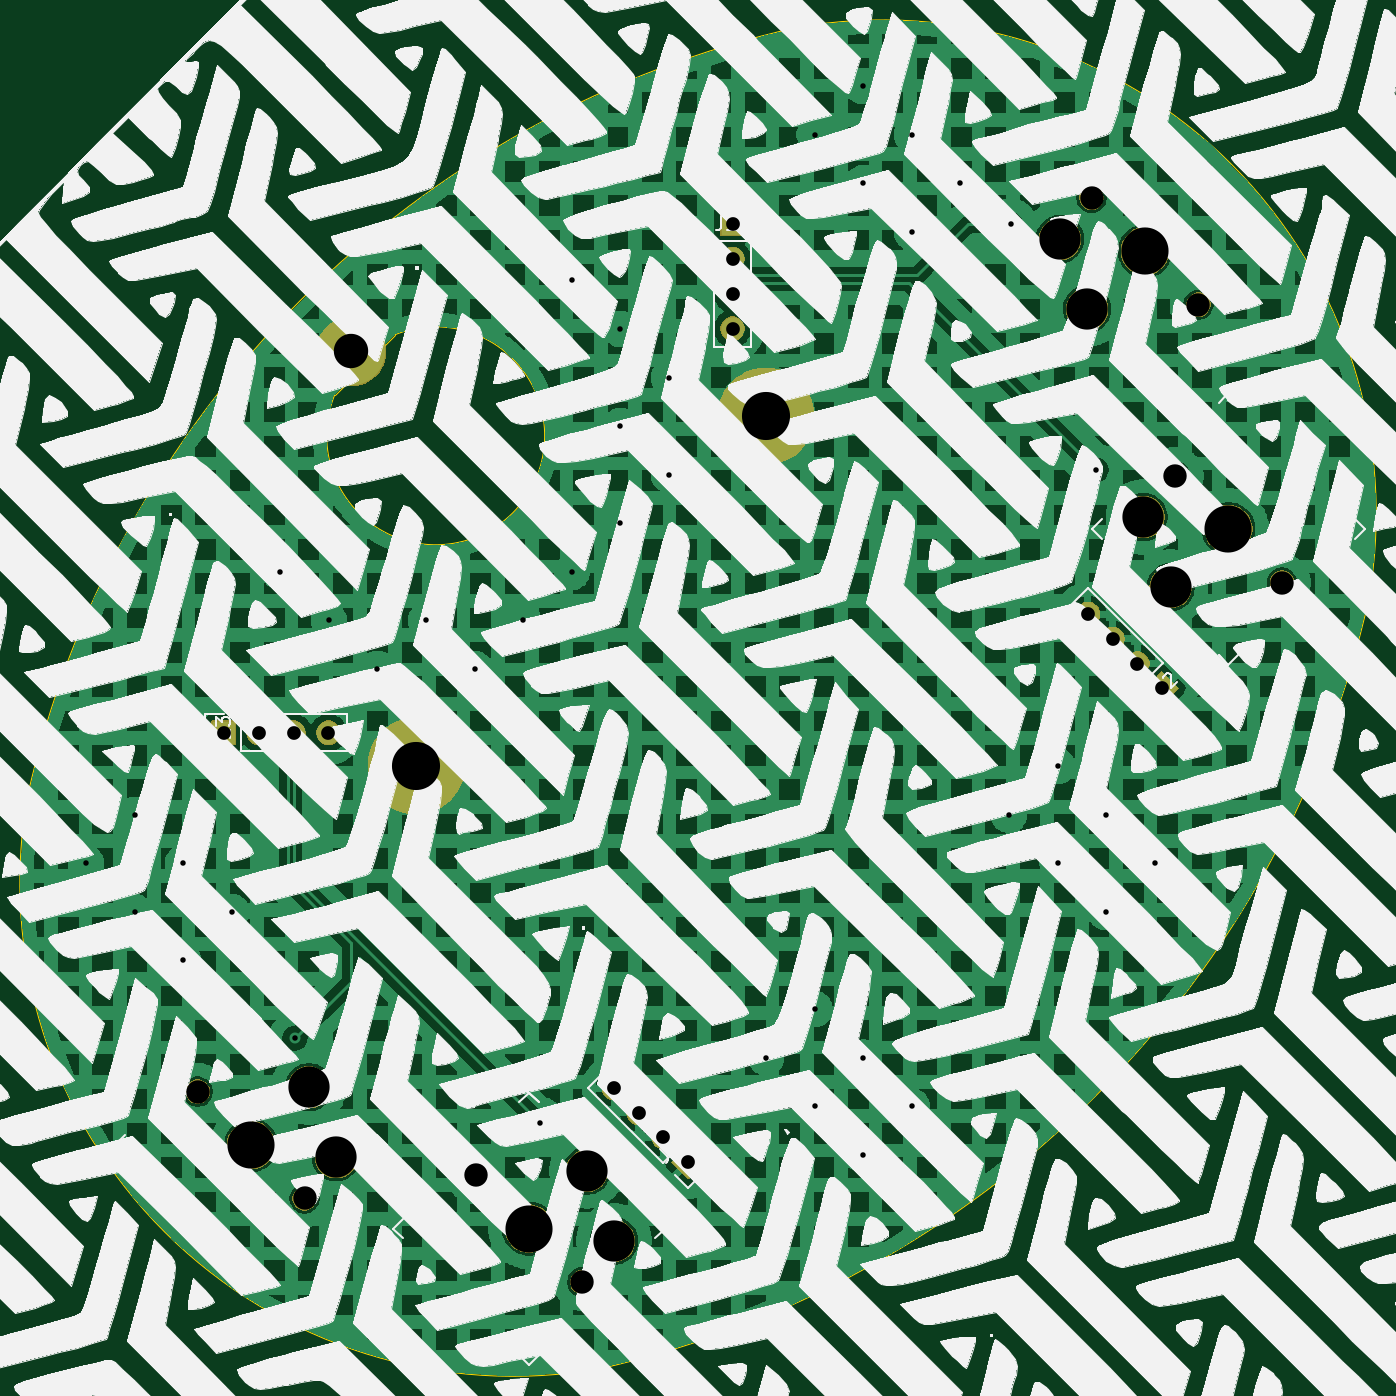
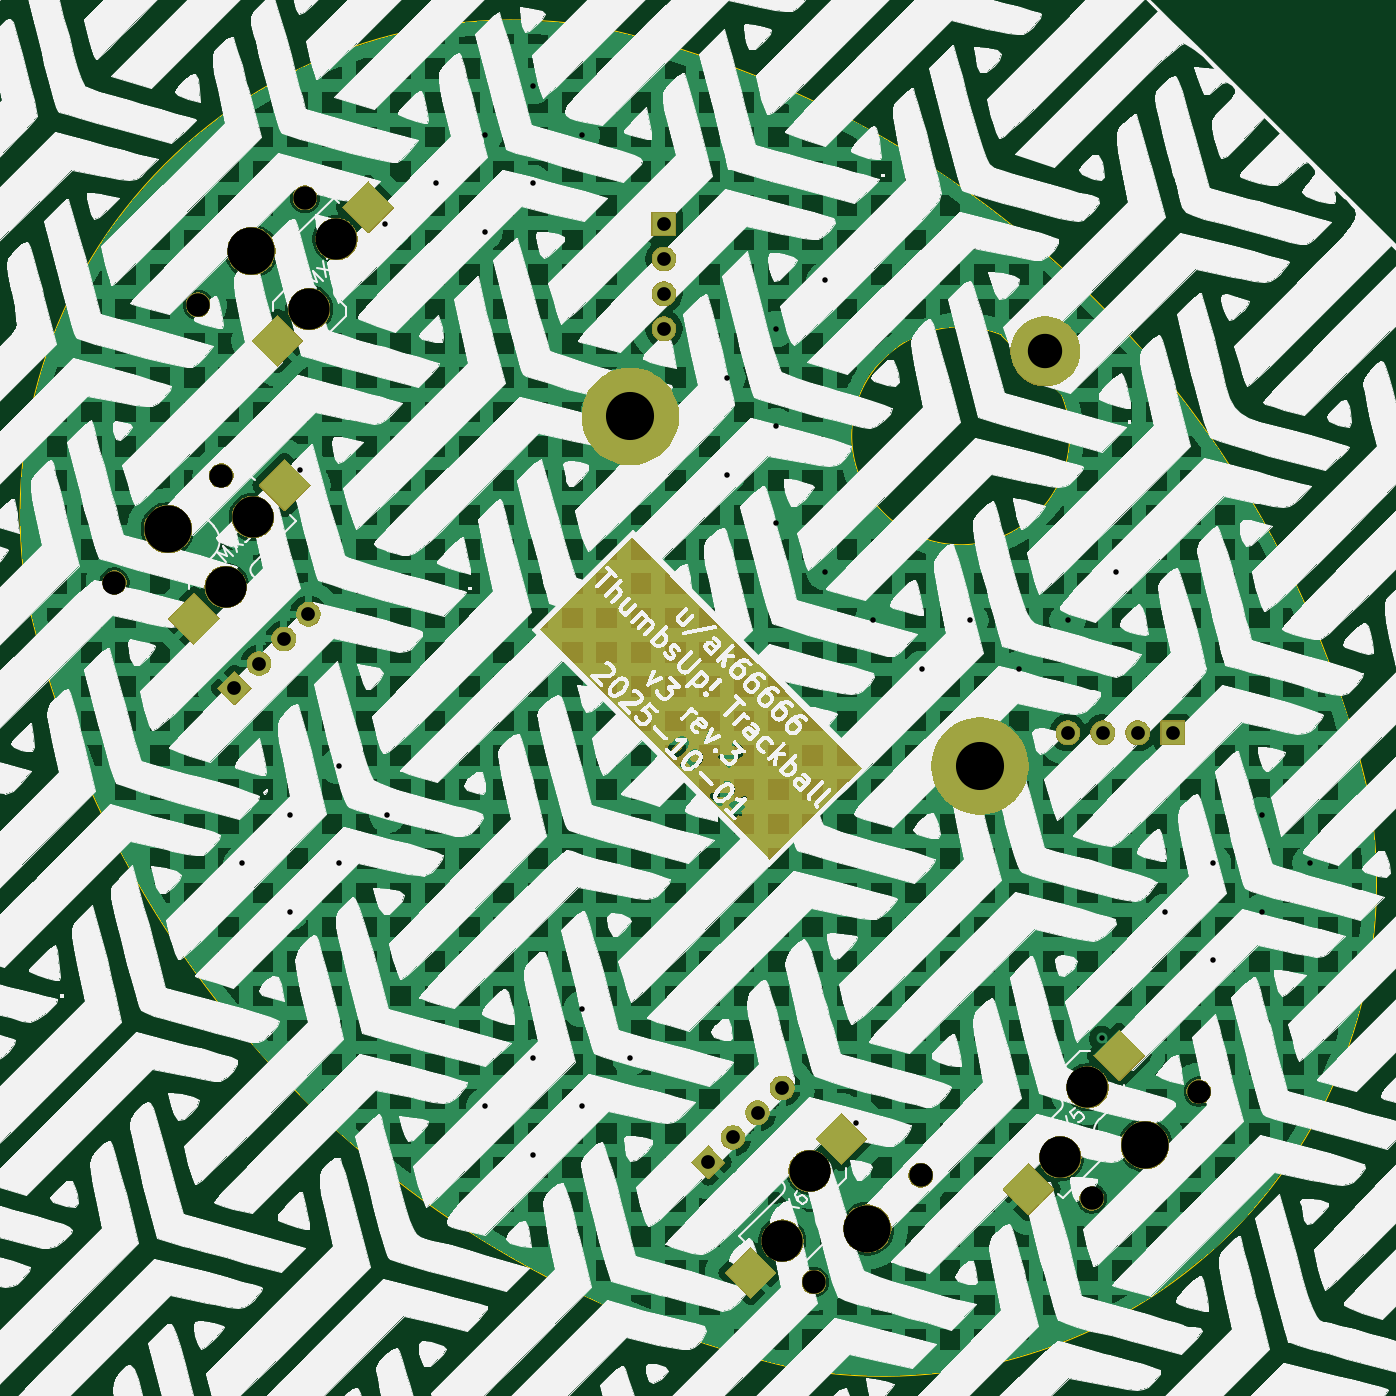
Circuit board: 11 layer files. Board 97.6 x 97.6 mm.
- bottom_copper: Trackball-B_Cu.gbr (355356 bytes)
- bottom_mask: Trackball-B_Mask.gbr (165289 bytes)
- paste: Trackball-B_Paste.gbr (1050 bytes)
- bottom_silk: Trackball-B_Silkscreen.gbr (1266907 bytes)
- outline: Trackball-Edge_Cuts.gbr (992 bytes)
- top_copper: Trackball-F_Cu.gbr (354942 bytes)
- top_mask: Trackball-F_Mask.gbr (64232 bytes)
- paste: Trackball-F_Paste.gbr (488 bytes)
- top_silk: Trackball-F_Silkscreen.gbr (1103747 bytes)
- drill: Trackball-NPTH.drl (807 bytes)
- drill: Trackball-PTH.drl (1523 bytes)

=== bottom_copper: Trackball-B_Cu.gbr (355356 bytes, source omitted) ===
=== bottom_mask: Trackball-B_Mask.gbr (165289 bytes, source omitted) ===
=== paste: Trackball-B_Paste.gbr (1050 bytes, source withheld) ===
=== bottom_silk: Trackball-B_Silkscreen.gbr (1266907 bytes, source omitted) ===
=== outline: Trackball-Edge_Cuts.gbr ===
G04 #@! TF.GenerationSoftware,KiCad,Pcbnew,9.0.2*
G04 #@! TF.CreationDate,2025-10-01T13:07:48-04:00*
G04 #@! TF.ProjectId,Trackball,54726163-6b62-4616-9c6c-2e6b69636164,rev?*
G04 #@! TF.SameCoordinates,Original*
G04 #@! TF.FileFunction,Profile,NP*
%FSLAX46Y46*%
G04 Gerber Fmt 4.6, Leading zero omitted, Abs format (unit mm)*
G04 Created by KiCad (PCBNEW 9.0.2) date 2025-10-01 13:07:48*
%MOMM*%
%LPD*%
G01*
G04 APERTURE LIST*
G04 #@! TA.AperFunction,Profile*
%ADD10C,0.050000*%
G04 #@! TD*
G04 APERTURE END LIST*
D10*
X274479010Y-81942110D02*
G75*
G02*
X218583836Y-137953908I-72158631J16113092D01*
G01*
X232877527Y-40344779D02*
G75*
G02*
X274473628Y-81941133I6212405J-35383734D01*
G01*
X176842973Y-96355591D02*
G75*
G02*
X232877526Y-40344778I72146454J-16142475D01*
G01*
X218583835Y-137953910D02*
G75*
G02*
X176842972Y-96355590I-6363961J35355339D01*
G01*
X203593171Y-62717749D02*
X199209109Y-67101811D01*
X203593171Y-62717749D02*
G75*
G02*
X199209110Y-67101810I2969849J-7353910D01*
G01*
M02*

=== top_copper: Trackball-F_Cu.gbr (354942 bytes, source omitted) ===
=== top_mask: Trackball-F_Mask.gbr (64232 bytes, source omitted) ===
=== paste: Trackball-F_Paste.gbr ===
G04 #@! TF.GenerationSoftware,KiCad,Pcbnew,9.0.2*
G04 #@! TF.CreationDate,2025-10-01T13:07:48-04:00*
G04 #@! TF.ProjectId,Trackball,54726163-6b62-4616-9c6c-2e6b69636164,rev?*
G04 #@! TF.SameCoordinates,Original*
G04 #@! TF.FileFunction,Paste,Top*
G04 #@! TF.FilePolarity,Positive*
%FSLAX46Y46*%
G04 Gerber Fmt 4.6, Leading zero omitted, Abs format (unit mm)*
G04 Created by KiCad (PCBNEW 9.0.2) date 2025-10-01 13:07:48*
%MOMM*%
%LPD*%
G01*
G04 APERTURE LIST*
G04 APERTURE END LIST*
M02*

=== top_silk: Trackball-F_Silkscreen.gbr (1103747 bytes, source omitted) ===
=== drill: Trackball-NPTH.drl ===
M48
; DRILL file {KiCad 9.0.2} date 2025-10-01T13:07:51-0400
; FORMAT={-:-/ absolute / metric / decimal}
; #@! TF.CreationDate,2025-10-01T13:07:51-04:00
; #@! TF.GenerationSoftware,Kicad,Pcbnew,9.0.2
; #@! TF.FileFunction,NonPlated,1,2,NPTH
FMAT,2
METRIC
; #@! TA.AperFunction,NonPlated,NPTH,ComponentDrill
T1C1.702
; #@! TA.AperFunction,NonPlated,NPTH,ComponentDrill
T2C3.000
; #@! TA.AperFunction,NonPlated,NPTH,ComponentDrill
T3C3.429
%
G90
G05
T1
X189.239Y-117.801
X197.017Y-125.58
X209.462Y-123.882
X217.24Y-131.661
X254.293Y-52.748
X260.374Y-72.971
X262.071Y-60.526
X268.152Y-80.749
T2
X197.335Y-117.483
X199.315Y-122.574
X217.559Y-123.564
X219.538Y-128.655
X251.995Y-55.753
X253.975Y-60.844
X258.076Y-75.976
X260.056Y-81.067
T3
X193.128Y-121.69
X213.351Y-127.772
X258.182Y-56.637
X264.263Y-76.86
M30

=== drill: Trackball-PTH.drl ===
M48
; DRILL file {KiCad 9.0.2} date 2025-10-01T13:07:51-0400
; FORMAT={-:-/ absolute / metric / decimal}
; #@! TF.CreationDate,2025-10-01T13:07:51-04:00
; #@! TF.GenerationSoftware,Kicad,Pcbnew,9.0.2
; #@! TF.FileFunction,Plated,1,2,PTH
FMAT,2
METRIC
; #@! TA.AperFunction,Plated,PTH,ViaDrill
T1C0.400
; #@! TA.AperFunction,Plated,PTH,ComponentDrill
T2C1.000
; #@! TA.AperFunction,Plated,PTH,ComponentDrill
T3C2.500
; #@! TA.AperFunction,Plated,PTH,ComponentDrill
T4C3.500
%
G90
G05
T1
X181.107Y-101.184
X184.643Y-97.649
X184.643Y-104.72
X188.178Y-101.184
X188.178Y-108.255
X191.714Y-104.72
X195.249Y-79.971
X196.31Y-113.912
X198.785Y-83.507
X202.32Y-87.042
X205.856Y-83.507
X209.391Y-87.042
X212.927Y-83.507
X214.164Y-120.099
X216.463Y-58.758
X216.463Y-79.971
X219.998Y-62.293
X219.998Y-69.365
X219.998Y-76.436
X223.534Y-65.829
X223.534Y-72.9
X230.605Y-115.326
X234.14Y-48.151
X234.14Y-111.791
X234.14Y-118.862
X237.676Y-44.616
X237.676Y-51.687
X237.676Y-115.326
X237.676Y-122.398
X241.211Y-48.151
X241.211Y-55.222
X241.211Y-118.862
X244.747Y-51.687
X248.282Y-97.649
X248.459Y-54.692
X251.818Y-94.113
X251.818Y-101.184
X254.646Y-72.547
X255.353Y-97.649
X255.353Y-104.72
X258.889Y-101.184
T2
X191.14Y-91.681
X193.68Y-91.681
X196.22Y-91.681
X198.76Y-91.681
X219.548Y-117.541
X221.344Y-119.337
X223.14Y-121.133
X224.936Y-122.929
X228.165Y-54.655
X228.165Y-57.195
X228.165Y-59.735
X228.165Y-62.275
X254.033Y-83.057
X255.829Y-84.853
X257.625Y-86.649
X259.421Y-88.445
T3
X200.411Y-63.92
T4
X205.149Y-94.113
X230.605Y-68.657
M30
